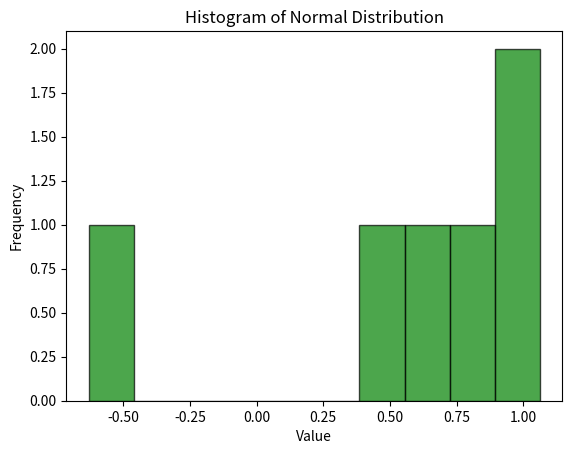

Reproduce this figure in Python.



# ---------- HIDDEN MARKOV MODELS --------------------
# It is a finite set of states, each of which is associated with a (generally mutli-dimensional) probability distribution [].
# Transitions among the states are governed by a set of probabilities called transition probabilities. 
# 
# A hidden markov model works with probabilities to predict future events or states, we will learn how to create 
# a hidden markov model that can predict the weather

# --------- Data ---------

# bunch of states - cold day, hot day 
# type od data to work with a hidden markov model d
# we are only interested in probability distributions unlike 
# other model we are using 100% of dataset entries


# ---------------- Components of Markov Model ------------
# 1. States: a finite number of or a set of states, like "warm", "cold", "hot", "low", "red", 
# and SO ON THESE STATES ARE HIDDEN 

# 2. Observation: Each state has a particular observation associated with it based on a probability distribution. 
# [redacted]

# 3. Transitions: Each state will have a probability defining the likelyhood of transitioning to a different state.
# an example is th following: a cold day has a 50% change of being followed by a hot day and a 50% chance of being followed by another cold day


import numpy as np
import matplotlib.pyplot as plt
from numpy import random
import numpy as np

arr = np.array([1, 2, 3, 4, 5])

# Shuffling Arrays

random.shuffle(arr)

print("shuffling an array ", arr)


arr2 = np.array([11, 22, 33, 44, 55])

print("random permtuation ", random.permutation(arr2))


x = random.randint(100)
y = random.rand()
print("random float numbers  ", y)
print("random integer numbers between 0 to 100  ",x)


normal_distribution = random.normal(size=(2, 3))

print("normal distribution points ", normal_distribution)

# Plotting histogram
plt.hist(normal_distribution.flatten(), bins=10, density=False, alpha=0.7, color='green', edgecolor='black')
plt.title('Histogram of Normal Distribution')
plt.xlabel('Value')
plt.ylabel('Frequency')
plt.grid(False)
plt.show()


# Bins: bins refers to the number of intervals or bins into which the data is divided in the histogram. 
# It determines the granularity of the histogram. For example, if bins=10, the data range will be divided 
# into 10 equally spaced intervals, and the histogram will display the frequency of values falling within each interval.

# Alpha: alpha controls the transparency of the histogram bars. It accepts values between 0 and 1, where 0 means 
# fully transparent (invisible) and 1 means fully opaque (solid). Setting alpha to a value less than 1 allows you to 
# see through the histogram bars, which can be useful for visualizing overlapping data or creating layered plots.

# Density: density is a boolean parameter that determines whether the histogram should be normalized to form a 
# probability density histogram. When density=True, the height of each bin is normalized such that the total area
# under the histogram equals 1, representing the probability density function. This can be useful for comparing 
# histograms of datasets with different numbers of samples or different ranges, as it accounts for differences in data density.

